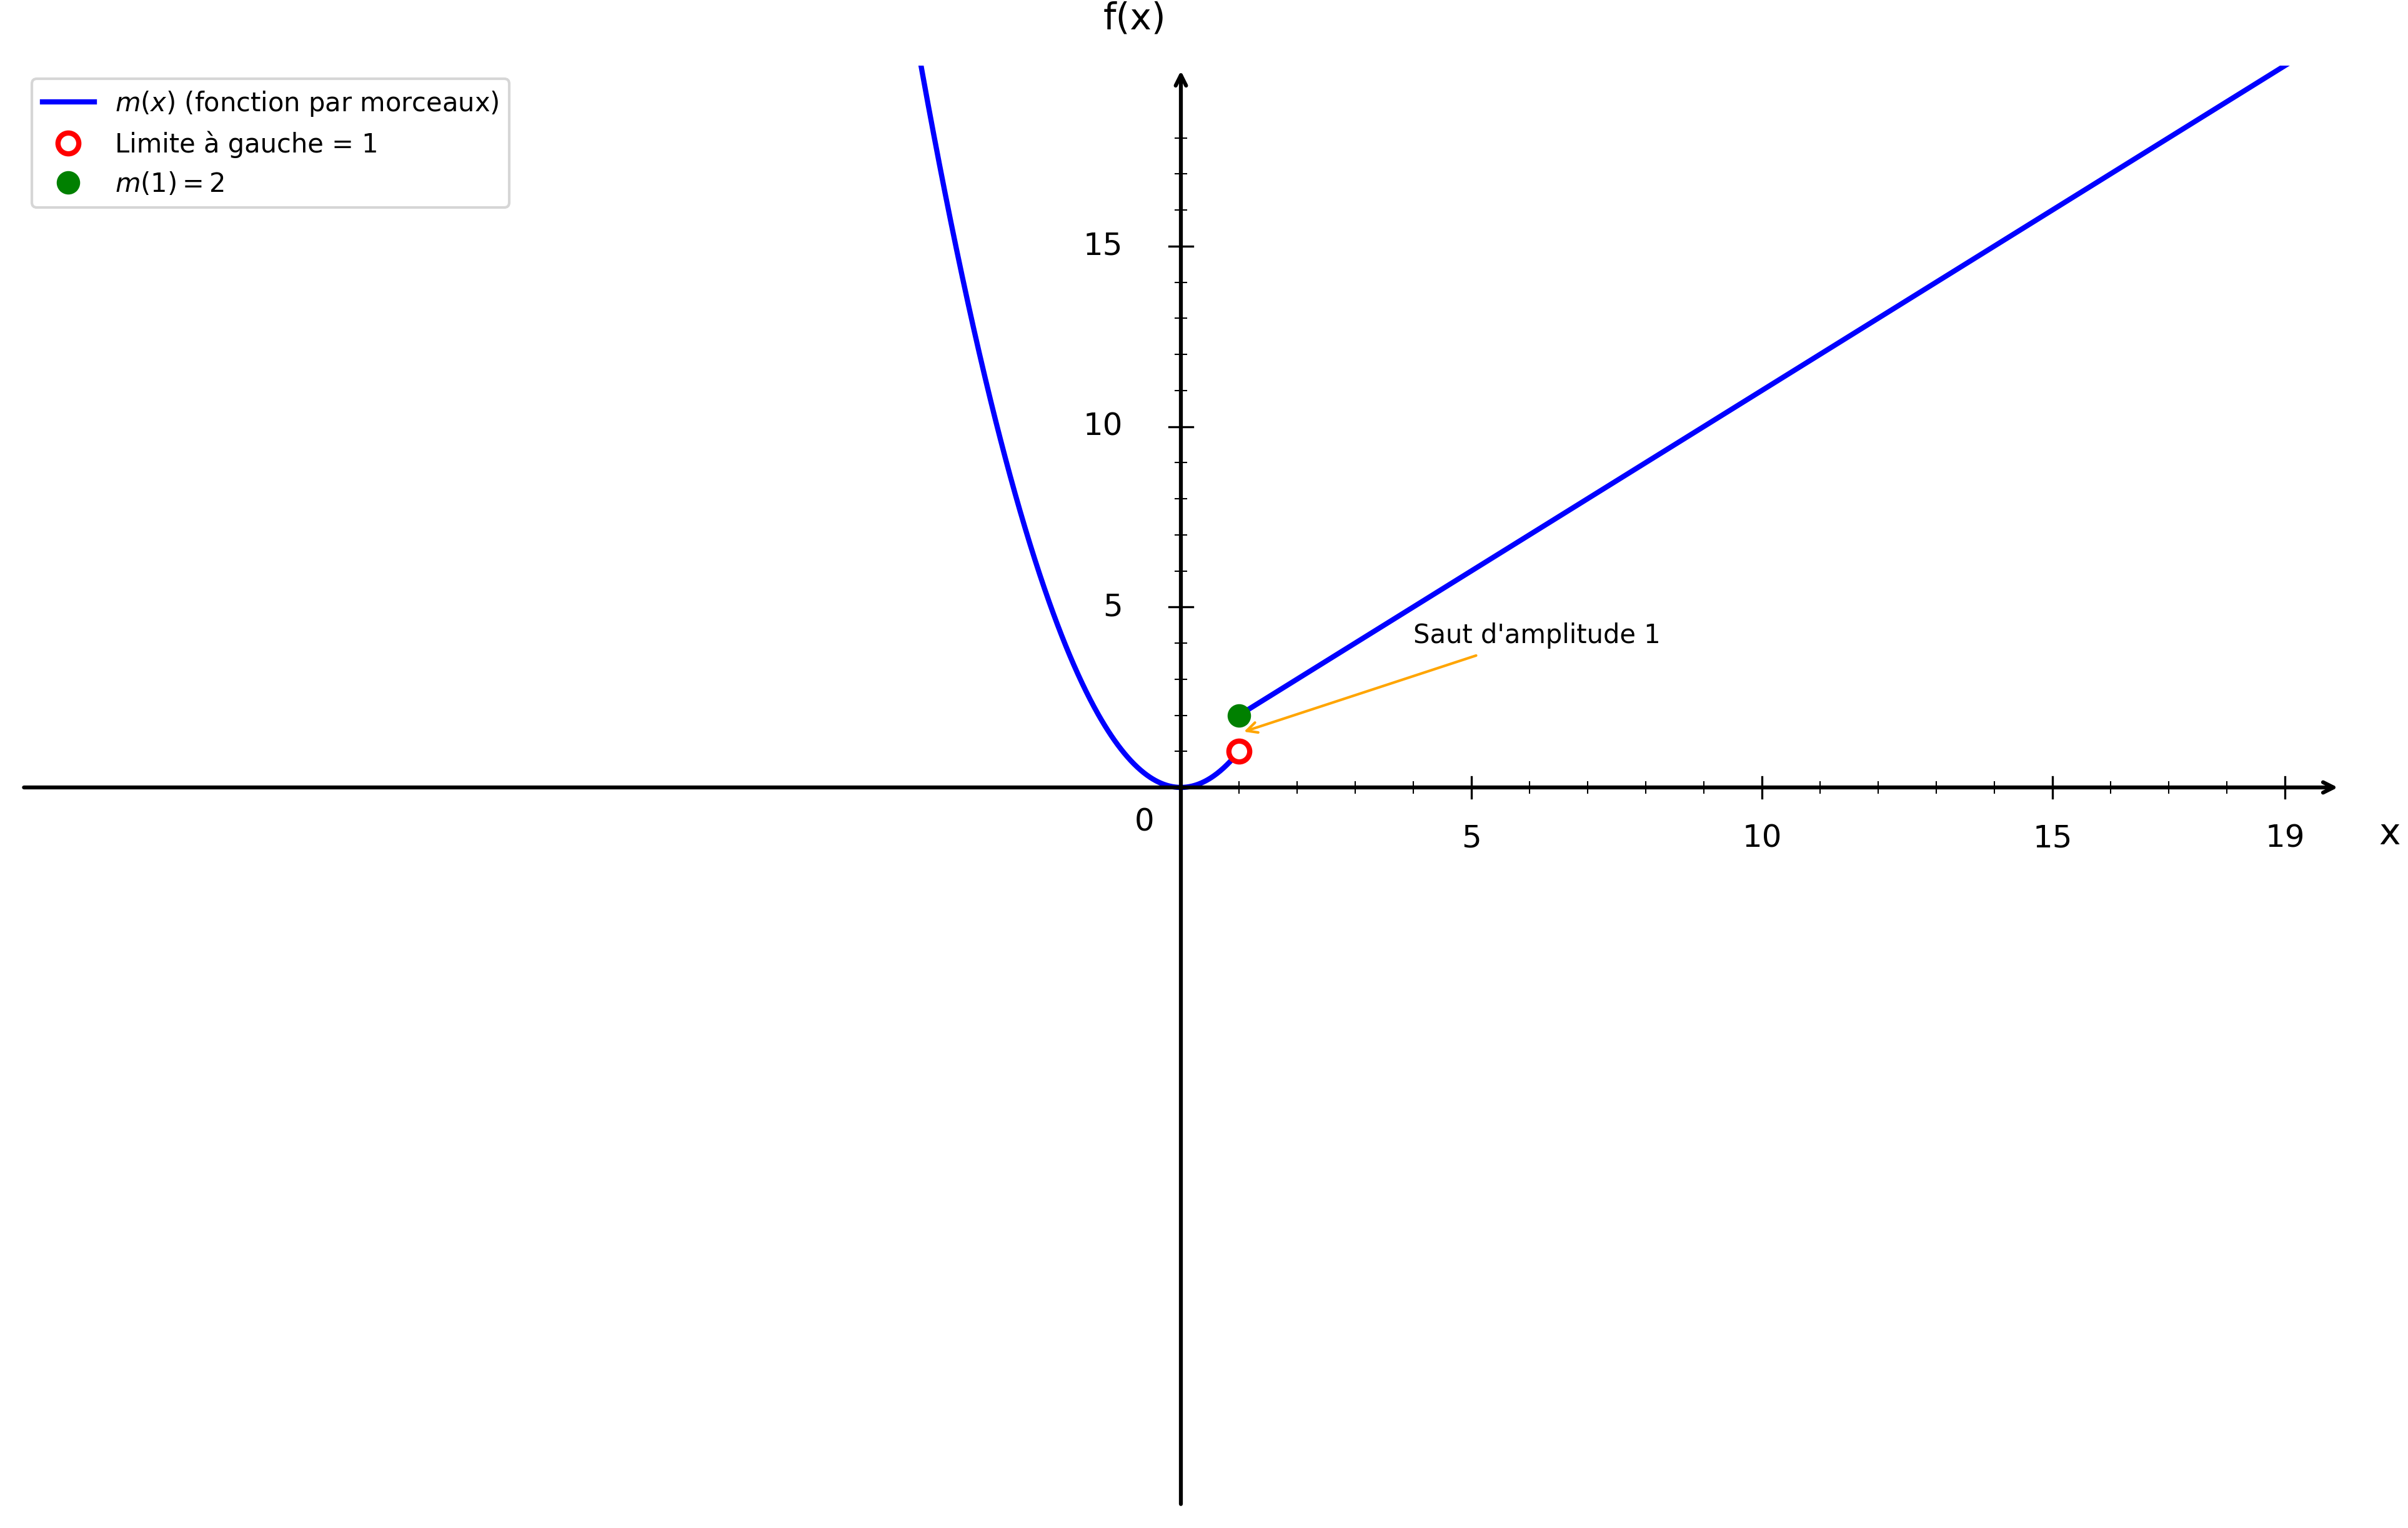

The Python source for this figure:
import numpy as np
import matplotlib.pyplot as plt

plt.figure(figsize=(16, 10))
ax = plt.gca()

# Fonction m(x) définie par morceaux
x1 = np.linspace(-20, 1, 1500)
x2 = np.linspace(1, 20, 1500)

# Première partie: x² pour x < 1
y1 = x1**2
plt.plot(x1[:-1], y1[:-1], 'b-', linewidth=2, label=r'$m(x)$ (fonction par morceaux)')

# Deuxième partie: x + 1 pour x ≥ 1
y2 = x2 + 1
plt.plot(x2, y2, 'b-', linewidth=2)

# Limite à gauche en x = 1: y = 1
plt.plot(1, 1, 'ro', markersize=8, markerfacecolor='white', markeredgewidth=2, label='Limite à gauche = 1')

# Valeur de la fonction et limite à droite en x = 1: y = 2
plt.plot(1, 2, 'go', markersize=8, label='$m(1) = 2$')

# Annotation du saut
ax.annotate('Saut d\'amplitude 1', (1, 1.5), xytext=(4, 4), fontsize=10,
            arrowprops=dict(arrowstyle='->', color='orange', lw=1))

# Limites
plt.xlim(-20, 20)
plt.ylim(-20, 20)

# Désactiver ticks automatiques
ax.set_xticks([])
ax.set_yticks([])

# Supprimer spines
for spine in ax.spines.values():
    spine.set_visible(False)

# Tracer les axes avec flèches
ax.annotate("", xy=(20, 0), xytext=(-20, 0),
            arrowprops=dict(arrowstyle="->", color="black", linewidth=1.5))
ax.annotate("", xy=(0, 20), xytext=(0, -20),
            arrowprops=dict(arrowstyle="->", color="black", linewidth=1.5))

# Texte "0"
ax.text(-0.8, -1.2, '0', fontsize=12)

# --- Graduation manuelle ---
xticks_major = [5, 10, 15, 19]
yticks_major = [5, 10, 15, 19]

# Axe X grandes graduations
for x in xticks_major:
    ax.plot([x, x], [-0.3, 0.3], color="black", linewidth=0.8)
    ax.text(x, -1.0, str(x), ha='center', va='top', fontsize=12)

# Axe Y grandes graduations
for y in yticks_major:
    if y < 19:
        ax.plot([-0.2, 0.2], [y, y], color="black", linewidth=0.8)
        ax.text(-1.0, y, str(y), ha='right', va='center', fontsize=12)

# --- Petites graduations intermédiaires (tous les 1) ---
# Axe X
for x in range(1, 20):
    if x not in xticks_major:
        ax.plot([x, x], [-0.15, 0.15], color="black", linewidth=0.5)

# Axe Y
for y in range(1, 20):
    if y not in yticks_major and y < 19:
        ax.plot([-0.1, 0.1], [y, y], color="black", linewidth=0.5)

# Labels
plt.xlabel('x', fontsize=14, labelpad=15)
plt.ylabel('f(x)', fontsize=14, labelpad=15, rotation=0)
ax.xaxis.set_label_coords(1.02, 0.48)
ax.yaxis.set_label_coords(0.48, 1.02)

# Légende
plt.legend(fontsize=10, loc='upper left')

# Sauvegarde
plt.savefig('/Users/anthonytabet/Desktop/OptiTABV2/OptiTAB/frontend/cours/graphe/discontinuites_question5.png', 
            dpi=300, bbox_inches='tight')
plt.show()

print("Graphique 'discontinuites_question5.png' créé avec succès!")
